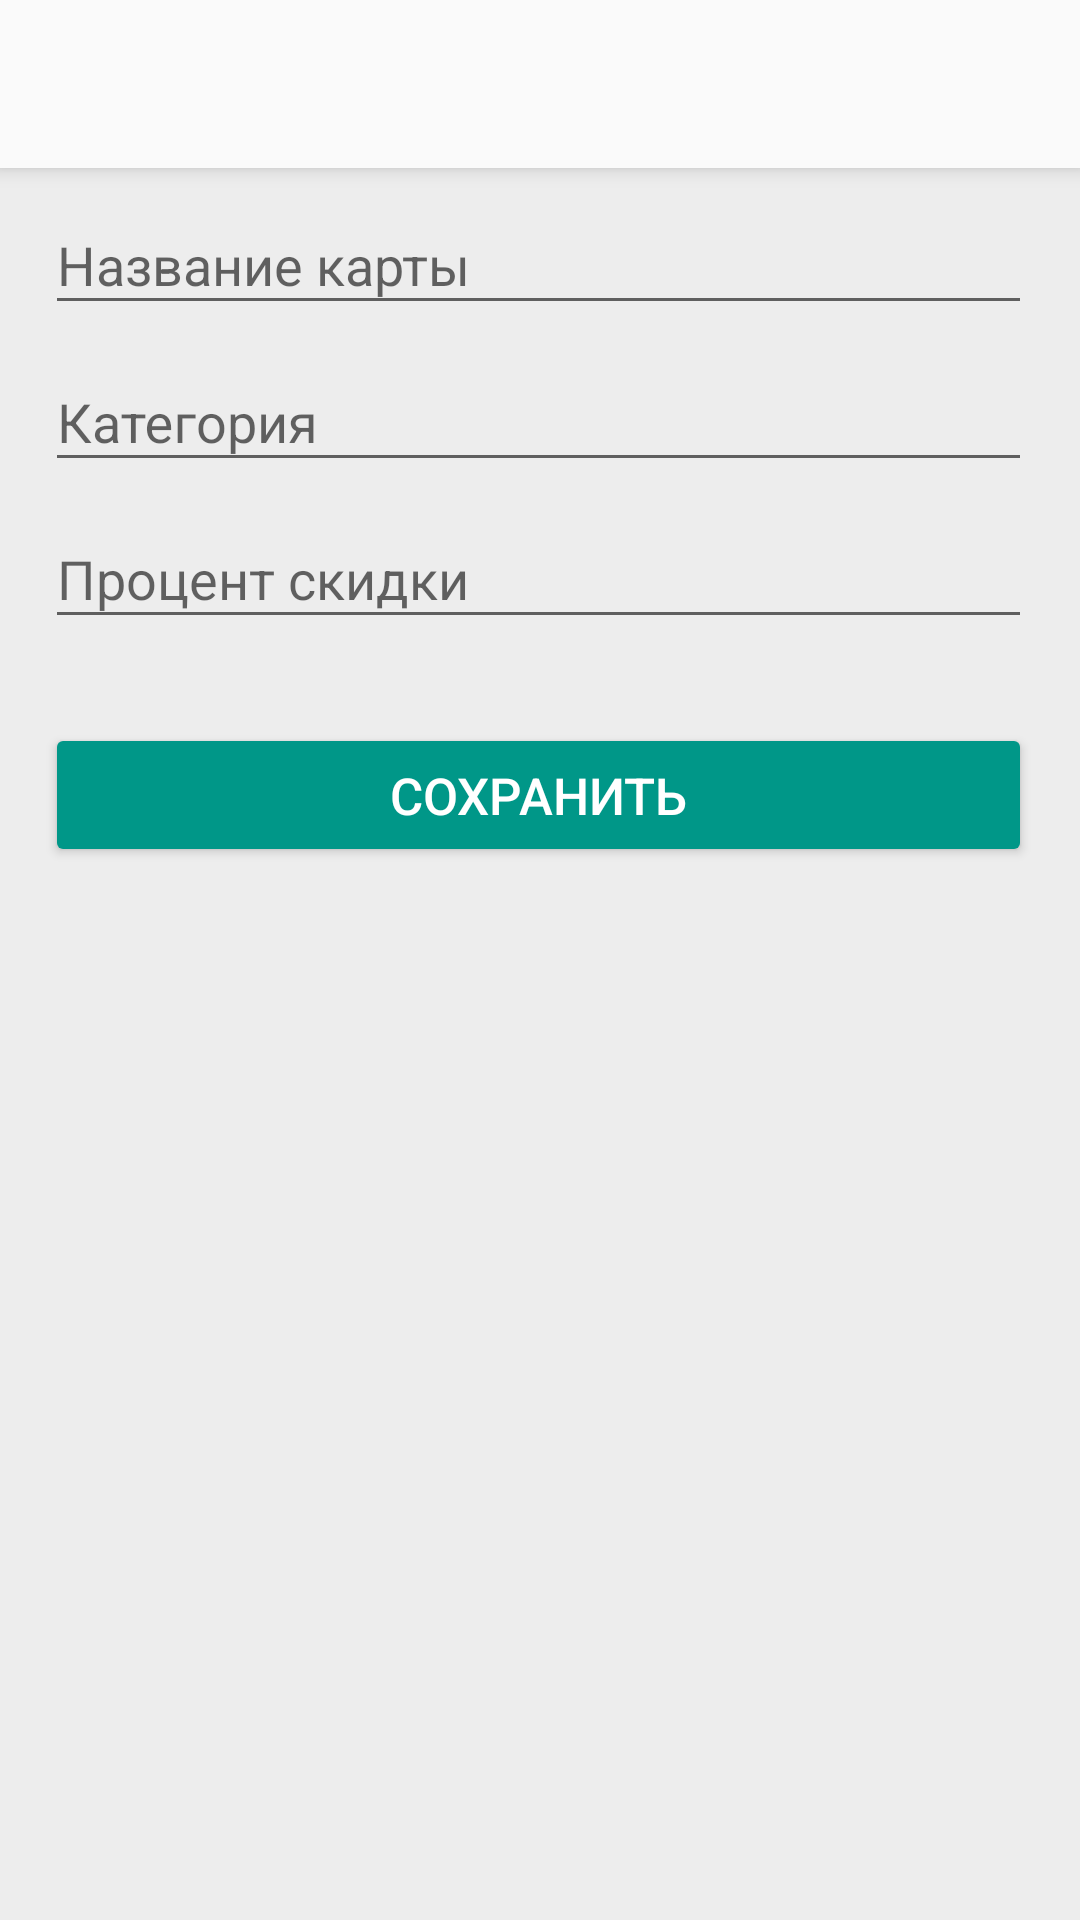

Write the Android layout XML for this screen, with the resource values it uses.
<!-- AndroidManifest.xml: application theme AppTheme -->
<!-- res/layout/add_card_activity.xml -->
<?xml version="1.0" encoding="utf-8"?>
<LinearLayout
    xmlns:android="http://schemas.android.com/apk/res/android"
    xmlns:app="http://schemas.android.com/apk/res-auto"
    xmlns:tools="http://schemas.android.com/tools"
    android:layout_width="match_parent"
    android:layout_height="match_parent"
    android:orientation="vertical"
    android:background="#EDEDED"
    tools:context=".CardAddActivity">
        <android.support.v7.widget.Toolbar
            android:id="@+id/toolbar"
            android:layout_width="match_parent"
            android:layout_height="?attr/actionBarSize"
            app:layout_scrollFlags="scroll"
            android:background="#FAFAFA"
            android:elevation="4dp"/>

    <android.support.design.widget.TextInputLayout
        android:id="@+id/textinputlayout"
        android:layout_width="match_parent"
        android:layout_height="wrap_content">
        <EditText
            android:id="@+id/edName"
            android:layout_width="match_parent"
            android:layout_height="wrap_content"
            android:layout_centerHorizontal="true"
            android:layout_centerVertical="true"
            android:hint="Название карты"
            android:layout_marginRight="16dp"
            android:layout_marginLeft="15dp"/>
    </android.support.design.widget.TextInputLayout>

    <android.support.design.widget.TextInputLayout
        android:id="@+id/textinputlayout1"
        android:layout_width="match_parent"
        android:layout_height="wrap_content">
        <EditText
            android:id="@+id/edCategory"
            android:layout_width="match_parent"
            android:layout_height="wrap_content"
            android:layout_centerHorizontal="true"
            android:layout_centerVertical="true"
            android:hint="Категория"
            android:drawableRight="@drawable/ic_keyboard_arrow_right_black_24dp"
            android:onClick="etCategory"
            android:layout_marginRight="16dp"
            android:layout_marginLeft="15dp"/>

    </android.support.design.widget.TextInputLayout>

    <android.support.design.widget.TextInputLayout
        android:id="@+id/textinputlayout2"
        android:layout_width="match_parent"
        android:layout_height="wrap_content">

        <EditText
            android:id="@+id/edDiscount"
            android:layout_width="match_parent"
            android:layout_height="wrap_content"
            android:layout_centerHorizontal="true"
            android:layout_centerVertical="true"
            android:hint="Процент скидки"
            android:layout_marginRight="16dp"
            android:layout_marginLeft="15dp"/>
    </android.support.design.widget.TextInputLayout>
    <Button
        android:id="@+id/button12"
        android:layout_width="match_parent"
        android:layout_height="wrap_content"
        android:onClick="onClick"
        android:backgroundTint="#009788"
        android:text="Сохранить"
        android:layout_marginTop="28dp"
        android:textColor="#FFFFFF"
        android:textSize="17sp"
        android:layout_marginRight="16dp"
        android:layout_marginLeft="15dp"/>
</LinearLayout>
<!-- resources referenced by this layout -->
<resources>
  <style name="AppTheme" parent="Theme.AppCompat.Light.NoActionBar">
          
          <item name="colorPrimary">@color/colorPrimary</item>
          <item name="colorPrimaryDark">@color/colorPrimaryDark</item>
          <item name="colorAccent">@color/design_default_color_primary_dark</item>
  
      </style>
  <!-- not gathered from this repository: default colours our renderer supplied (Android Studio template values) -->
  <color name="colorPrimary">#FF6200EE</color>
  <color name="colorPrimaryDark">#FF3700B3</color>
</resources>
